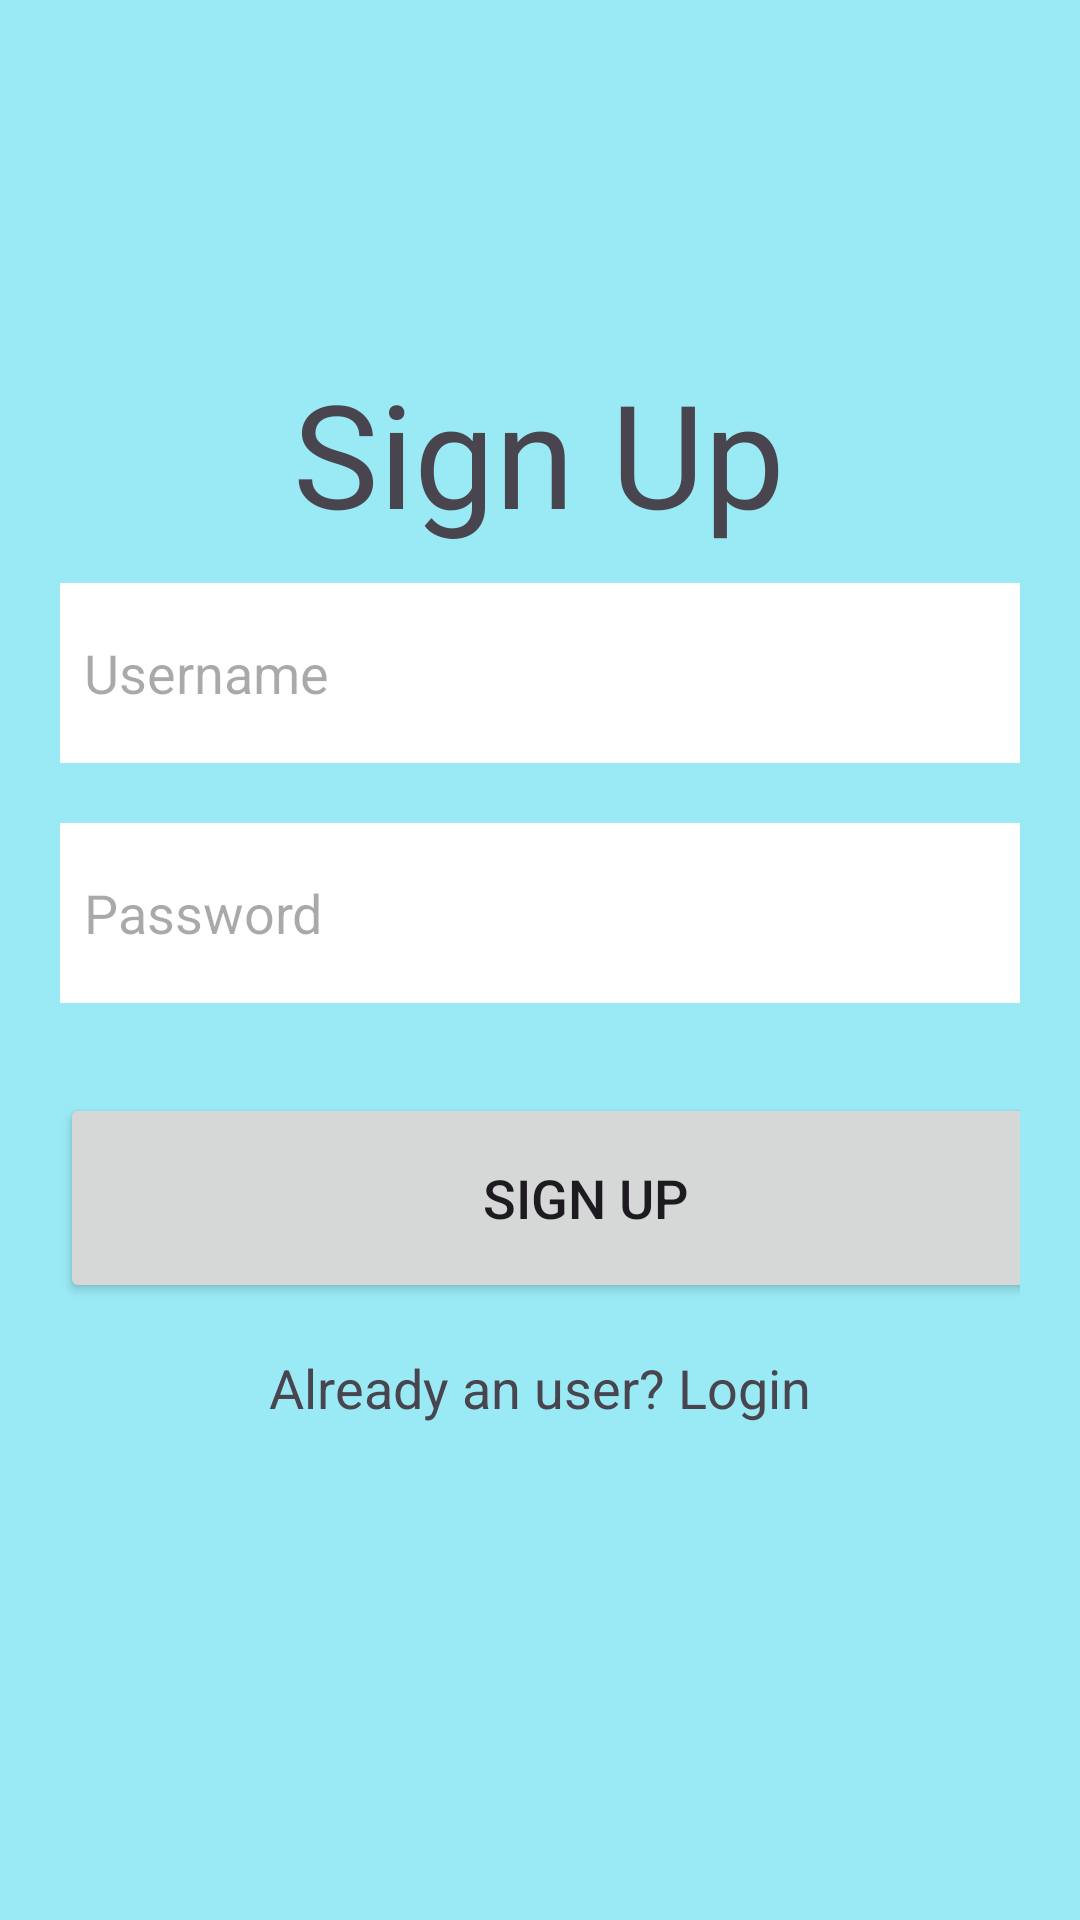

Here is an Android app screen rendered from its layout file. Give the layout XML and the strings, colors and styles it references.
<!-- AndroidManifest.xml: application theme Theme.Ez05_sqlite -->
<!-- res/layout/activity_main.xml -->
<?xml version="1.0" encoding="utf-8"?>
<androidx.constraintlayout.widget.ConstraintLayout xmlns:android="http://schemas.android.com/apk/res/android"
    xmlns:app="http://schemas.android.com/apk/res-auto"
    xmlns:tools="http://schemas.android.com/tools"
    android:layout_width="match_parent"
    android:layout_height="match_parent"
    android:background="#9AEAF5"
    android:orientation="vertical"
    tools:context=".MainActivity">

    <LinearLayout
        android:layout_width="match_parent"
        android:layout_height="460dp"
        android:orientation="vertical"
        android:padding="20dp"
        app:layout_constraintBottom_toBottomOf="parent"
        app:layout_constraintEnd_toEndOf="parent"
        app:layout_constraintHorizontal_bias="0.0"
        app:layout_constraintStart_toStartOf="parent"
        app:layout_constraintTop_toTopOf="parent"
        app:layout_constraintVertical_bias="0.801">

        <EditText
            android:id="@+id/suname"
            android:layout_width="350dp"
            android:layout_height="60dp"
            android:layout_marginTop="30dp"
            android:background="#FFFFFF"
            android:drawablePadding="8dp"
            android:hint="@string/username_"
            android:padding="8dp" />

        <EditText
            android:id="@+id/supassword"
            android:layout_width="350dp"
            android:layout_height="60dp"
            android:layout_marginTop="20dp"
            android:background="#FFFFFF"
            android:drawablePadding="8dp"
            android:hint="@string/password_"
            android:inputType="textPassword"
            android:padding="8dp" />

        <Button
            android:id="@+id/subutton"
            android:layout_width="350dp"
            android:layout_height="70dp"
            android:layout_marginTop="30dp"
            android:text="@string/sign_up_"
            android:textSize="18sp"
            app:cornerRadius="30dp" />

        <TextView
            android:id="@+id/loginRedirectText"
            android:layout_width="wrap_content"
            android:layout_height="wrap_content"
            android:layout_gravity="center"
            android:layout_marginTop="8dp"
            android:padding="8dp"
            android:text="@string/already_an_user_login_"
            android:textSize="18sp" />
    </LinearLayout>

    <TextView
        android:id="@+id/signuptext"
        android:layout_width="wrap_content"
        android:layout_height="wrap_content"
        android:text="Sign Up"
        android:textSize="48sp"
        app:layout_constraintBottom_toBottomOf="parent"
        app:layout_constraintEnd_toEndOf="parent"
        app:layout_constraintHorizontal_bias="0.498"
        app:layout_constraintStart_toStartOf="parent"
        app:layout_constraintTop_toTopOf="parent"
        app:layout_constraintVertical_bias="0.206" />
</androidx.constraintlayout.widget.ConstraintLayout>
<!-- resources referenced by this layout -->
<resources>
  <string name="already_an_user_login_">Already an user? Login</string>
  <string name="password_">Password</string>
  <string name="sign_up_">Sign Up</string>
  <string name="username_">Username</string>
  <style name="Theme.Ez05_sqlite" parent="Base.Theme.Ez05_sqlite" />
  <style name="Base.Theme.Ez05_sqlite" parent="Theme.Material3.DayNight.NoActionBar">
          
          
      </style>
</resources>
